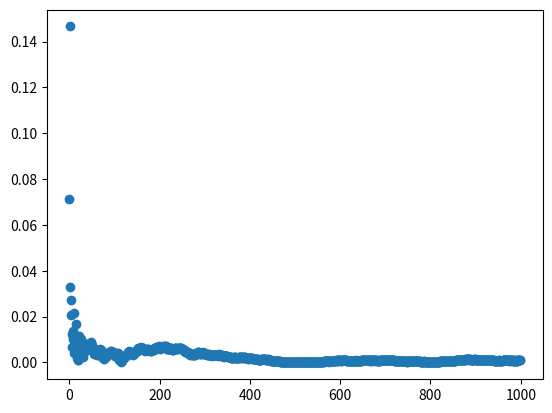

This chart was generated by the following Python code:


import numpy as np
import scipy.optimize as optimize
import scipy.integrate as integrate
import scipy.stats as stats
import matplotlib as mp
import matplotlib.pyplot as plt

"""
Enter your code for the questions below in the indicated places
"""

"""
Pandora's box problem

Exercise 1a)
"""
def a_1(A, P, y):
    exp_vect = np.matmul(A, np.transpose(P))
    y_reduced_exp = exp_vect - y
    non_neg_comb_matrix = np.clip(y_reduced_exp, 0, None)
    result = np.diagonal(non_neg_comb_matrix)
    return result

"""
Exercise 1b)
"""
#using min_square_roots wouldve returned an array without any loops, but had to use brentq: hence, we used the "map"funtion and applied it as a loop substitute.
#used a bracket starting at [c-max(Xi)] for any specific distribution since, if the E(Xi) is "to small to reach c" even when y=0, we will need a negative y, of the size that is missing between E(Xi) and c.Hence, worst case scenario, -(max(Xi)-c)=-max(Xi)+c
 #used a bracket ending at max Xi because the root y can be at most the maximum value that Xi can take; if it's equal to the max or larger, it corresponds to the c which is 0 

def equation_solver(y, A, P, c, x):
    return (a_1(A, P, y) - c)[x]
def b_1(A, P, c):
    
    def solve_single_equation(i):
        max_Ai = np.max(A[i])
        return optimize.root_scalar(equation_solver, method='brentq', bracket=[-max_Ai+c[i],max_Ai], args=(A, P, c, i)).root

    result = list(map(solve_single_equation, range(len(c))))
    return result
"""
Exercise 1c)
"""
'getting pdf of the inputed distribution distribution'
def  pdf(F,x):
    return F.pdf(x)

'definig the full function thats has to be integrated' 
def function(x,y,f):
    return max(x-y,0)*pdf(f,x)

'integral of the function and subtracting c so it is =0  we can determine y solving the question'
def integral(y,c,f):
    'as pdfs are not generally the same for whole R we need to take a look where pdf is a function and not 0 there is no point integrating multiplication with 0'
    lower_bound , upper_bound=f.support()
    'these bounds are chosen usong the precent-point function and inverse survival function bc we are konw that over this bounds there is a 0.1% chance that the pdf has an actual value if this step is excluded results ar nonsense'
    if np.isinf(lower_bound):
        lower_bound=f.ppf(0.001)
    if np.isinf(upper_bound):
        upper_bound=f.isf(0.001)
        'integrating with respect to x took from scipy.integrat forum'
    result= integrate.quad(lambda x: function(x,y,f), lower_bound, upper_bound)
    integratedval=result[0]-c
   
    return integratedval

'aplying brentq method to determine y as instructed in the exercise'
def maximization(f,c):
    'since we are working with integration of a pdf which is essentally cdf we can use the functions of precent-point function and inverse survival function to get genral bounds to find y '
    'these bounds seem to work good if the c is not more than 1500 times larger than the mean of the distribution, and the mean and std are in sensable proportions, so i would say that it is a success with choosing them '
    lower_boundf = f.ppf(0.001)-c  
    upper_boundf = f.isf(0.001)+c 
    'solving the equations respect to y using brents method as instructed'
    result=optimize.root_scalar(lambda y: integral(y,c,f), method='brentq',bracket=[lower_boundf, upper_boundf])
    return result.root
"""
Exercise 1d)
"""
#Input
mu = np.array([4,6,2,7,10])
sigma = np.array([1,2,5,7,11])
c = np.array([1,1,1,1,1])
'using combination of lamda and map so we can efficiently get the values for ech mean , standartdeviation and cost, this function should work for any  normal distribution '
solutions = map(lambda mean_val, std_val, c_val: maximization(stats.norm(loc=mean_val, scale=std_val), c_val), mu, sigma, c)
'if the solutions ar not converted to a list it has no readable value'
print(list(solutions))
"""
Exercise 1e)
"""
'for this exercise I just did the steps given in the exercise'
def weitzalg(reservation_price , cost , reward):
    'combining the 3 inputs for each box so we can implament the caculations, and compere the boxes '
    all_boxes=np.array([reservation_price,cost, reward]).T
    'sorting boxes by reservation price this is step ii) of weitzmans'
    'selescting all rows but only first column which is reservation price so we can sort by it'
    'index 0 smallest reservation price so need to reverse so we can open the highest reservation price first'
    'this step is allso needed for later step where i extract the index of the chosen box'
    boxes_sorted_indeces=np.argsort(all_boxes[:, 0], axis=0)[::-1]
    
    'now sort the actual boxes by reservation price using the indeces'
    boxes_sorted=all_boxes[boxes_sorted_indeces]
    'finding boxes where reward is higher equal the reservation price to see if any boxes meet the criterion iii) of weitzmans '
    index_condition = boxes_sorted[:,2] >= boxes_sorted[:,0]
    'geting indeces of boxes which have reward higher equal to reservation price'
    indexes = np.where(index_condition)[0]
    'chekling if any of the boxes meet the criterion'
    if len(indexes) == 0:      
        'if no box meets the criterion we open all boxes and we caculate the cost of it and pick the box with highest reward'
        'caculating the utility of these actions'
        utility = max(boxes_sorted[:,2]) - sum(boxes_sorted[:,1])
        'index is just the index of a box with highest reward becaus if we open all boxes we will pick box with highest reward'
        index = np.argmax(all_boxes[:,2])
        return utility,index
    else:
        'getting the cost of opining a box at each step so we know how much is to open first n boxes in the actual opening order'
        cost_step=np.cumsum(boxes_sorted[:,1])
        'geting reward at a step so we can easaly acces the rewards of each box in the opening order'
        rewards_step=boxes_sorted[:,2]
        'selecting the box which meets the conddition iii) fisrt appers when boxes ar opend in decreasing order of reservation price '
        box_index=indexes[0]
        'selecting the box with hidhest reward from all of the opened boxes'
        
        reward_final=max(rewards_step[:box_index+1])
   
        
        'the cost of openig the boxes untll the condition are met'                 
        cost_final=cost_step[box_index]
        'caculating utility'
        utility=reward_final-cost_final
        'getting the index of chosen reward from original matrix'
        reward_final_index=np.argmax(rewards_step[:box_index+1])
        higest_reaward_seen_index=boxes_sorted_indeces[reward_final_index]
        return utility, higest_reaward_seen_index
"""
Exercise 1f)
"""

#Input
A = np.array([[1,5,6,7],
              [2,4,6,8],
              [1,4,6,7],
              [2,5,7,8],
              [1,2,3,10]])

P = np.array([[0.1,0.1,0.4,0.4],
              [0.1,0.3,0.3,0.3],
              [0.1,0.3,0.3,0.3],
              [0.2,0.2,0.2,0.2],
              [0.4,0.4,0.1,0.1]])
c = np.array([1,3,2,4,1])
v = np.array([5,1,4,7,10])

def f(A,P,c,v):
    rezp=b_1(A,P,c)
    result=weitzalg(rezp,c,v)
    return result

print(f(A,P,c,v))
"""
Exercise 1g)
"""
def g(p):
    # Generating a random value
    pgen = np.random.rand()
    # Creating a CDF matrix out of PDF matrix
    cdf = np.cumsum(p, axis=1)

    # Check if the matrix is a distribution matrix
    #usign subtraction instead of equality since then we can controll for error.
    if np.any(np.abs(cdf[:,-1] - 1) > 0.1):
        print(cdf[:,-1])
        raise Exception("Given matrix is not a distribution matrix.")

    # Find the place where pgen is between two entries
    genfromdist = np.argmax(pgen <= cdf, axis=1) + 1

    return genfromdist

"""
Exercise 1h)
"""

#Input
P= np.array([[0.1,0.1,0.6,0.1,0.1],
             [0.1,0.2,0.4,0.2,0.1],
             [0.3,0.1,0.2,0.1,0.3],
             [0.2,0.1,0.1,0.1,0.5]])
c = np.array([1,2,1,2])

def h(P,c):
    #creating matrix A
    col=np.shape(P)[1]
    support=np.arange(1,col+1)
    A = np.tile(support, (np.shape(P)[0], 1))
    #Getting reservation prices from b
    rezp=b_1(A,P,c)
    #Getting values.
    T=100000
    utility=0
    for i in range(0,T):
        v=g(P)
        utility+=weitzalg(rezp,c,v)[0]
    meanutility=utility/T
    return meanutility
print(h(P,c))
"""
Sparse vector approximation

Exercise 2i)
"""
def return_column_index(x,size=1):
    #calculates the CDF of x
    cdf = np.cumsum(x) #calculates the CDF of x
    #getting a random number between 0 and 1 using Uniform Distribution (0,1)
    random_no = np.random.rand(size) #getting size (size is some number; by default 1) random numbers between 0 and 1 using Uniform Distribution (0,1)
    data=[random_no,cdf, np.argmax(cdf >= random_no[:,None], axis=1)]
    #data is a list of the random_no, cdf and the column index which is the maximum column index that meets the condition of the cdf is >= the random_no

    column_index=data[2] #returning the 3rd value in the list
    return column_index
"""
Exercise 2j)
"""
def return_xk(ck,n):
    k=np.size(ck) #creating a variable k which is the number of realisations of X
    matrix0=np.zeros((n,k)) #creating a 0 matrix with a size n (number of columns) by the size of ck (number of realisations of X)
    rrange=np.arange(k) #creating a vector entries 0,1...,k
    matrix0[ck,rrange]=1 #creating vectors e^c_1 etc by creating unit vectors in according to the formula (boolean)
    cumsum=np.cumsum(matrix0,axis=1) #calculating of a cumulative sum per row. the results are stored in an array
    xk=(cumsum/np.arange(1,k+1)) #returning the x^k according to the formula (7)
    return xk
"""
Exercise 2k)
"""
def LKmatrix_difference(x,y,A,K,L):
    
    # First, we extract the dimensions of both x and y.
    m=np.size(y) #m is the size of row vector
    n=np.size(x) #n is the size of the column vector
    
    rows=return_column_index(y,L) #creating a vector of L realisations (its size) of the random variable Y (sample of row indices)
    columns=return_column_index(x,K) #creating a vector of K realisations (its size) of the random variable X (sample of column indices)
    
    yl = np.transpose(return_xk(rows,m)) #creating y^(l)'s using the function which creates them and is defined in part j (7) (must be transposed as a row vector)
    xk = return_xk(columns,n) #creating x^(k)'s using the function which creates them and is defined in part j (7)
    
    yAx= y@A@x #vector matrix multiplication (first part of (6))
    ylAxk=yl@A@xk #vector matrix multiplcation (second part of (6))

    difference = abs(yAx-ylAxk) #6
    return difference
"""
Exercise 2l)
"""
n=100 #assigning values
m=1000 #assigning values
K=1000 #assigning values
L=1000 #assigning values
x=np.ones(n) #creating a vector of ones size 100
x=x/n #dividing the vector of ones by n=100
y=x#y is equal to x
A=np.random.rand(n,n) #creating a random matrix with entries [0,1] size n by n
difference_matrix=LKmatrix_difference(x, y, A, K, L) #applying the function from k in order to get the difference matrix  
q=np.arange(m) #getting 0,1,...,1000
diagonal=np.diag(difference_matrix) #difference in formula (6) for l=k=q is the values of the diagonal of the difference matrix 
plt.scatter(q,diagonal) #scatter plotting the difference (diagonal values) for q
plt.show() #showing the scatter plot
